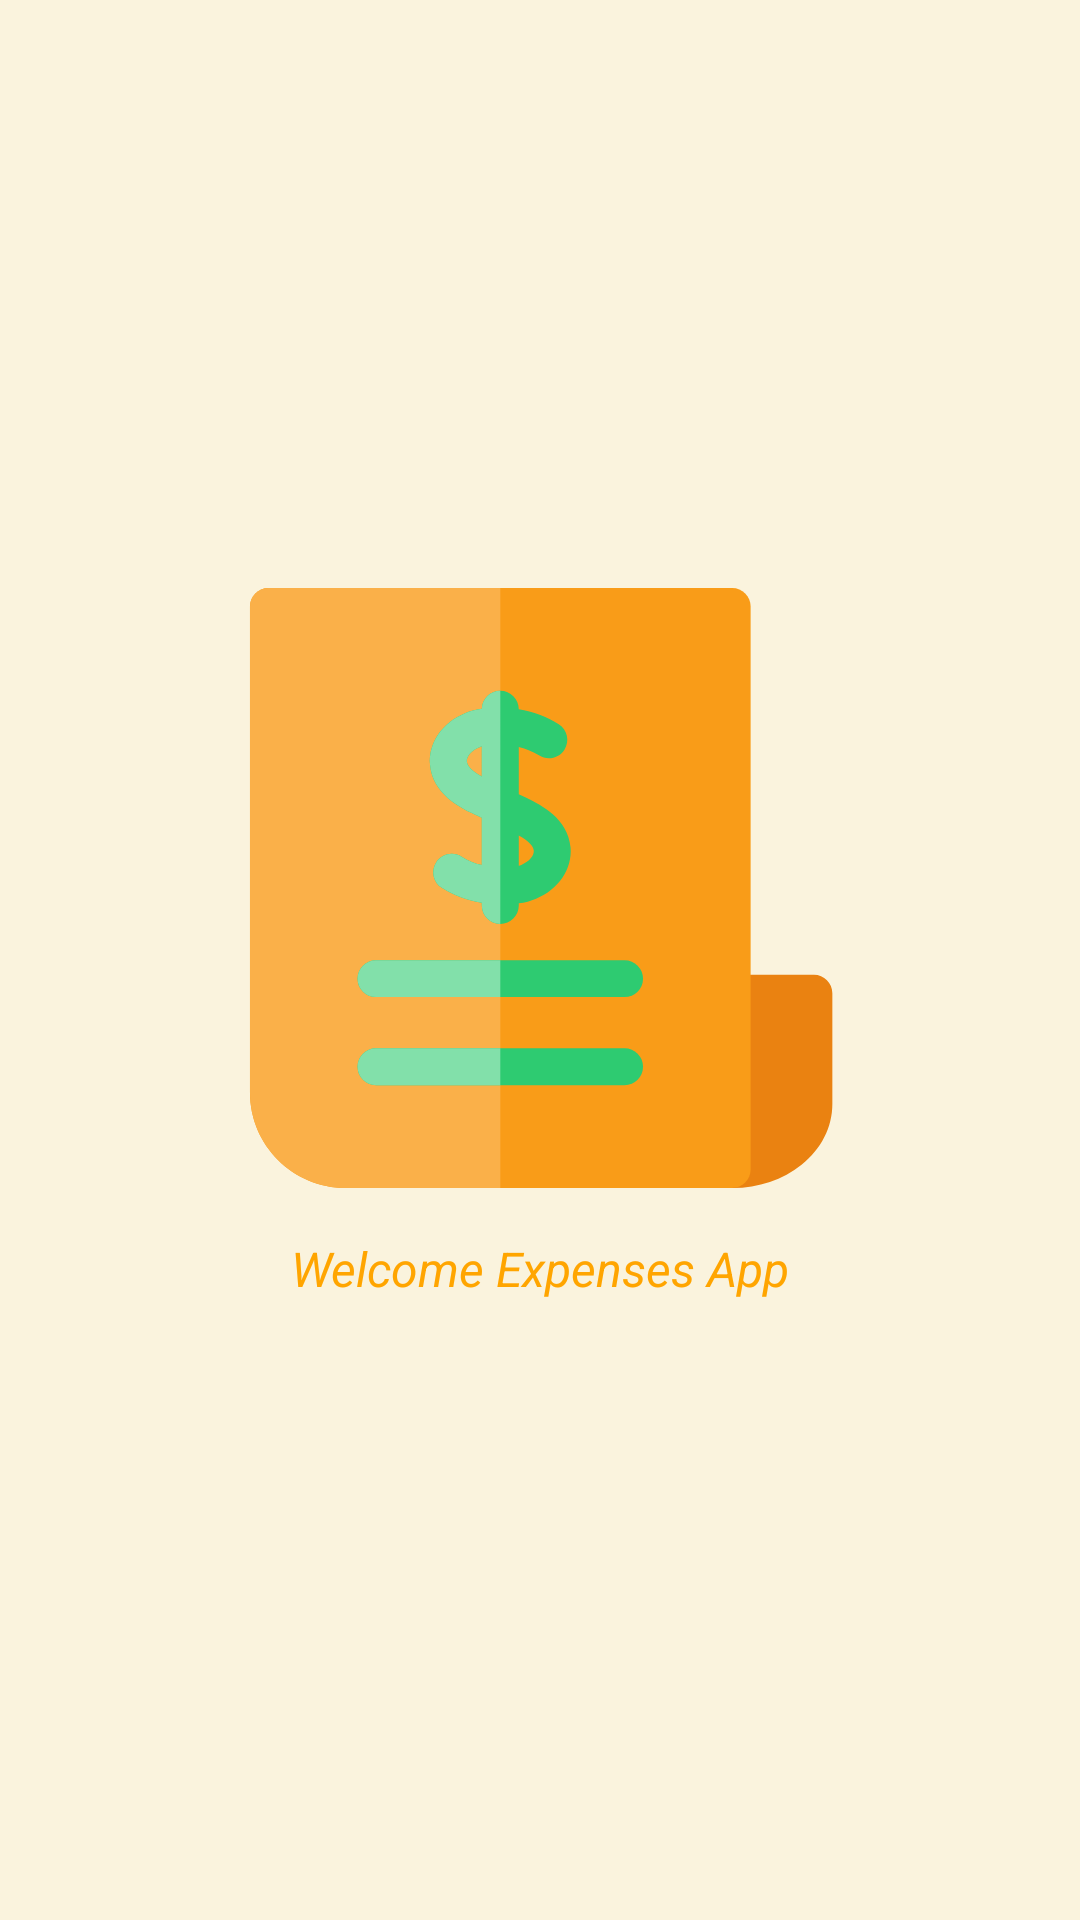

Here is an Android app screen rendered from its layout file. Give the layout XML and the strings, colors and styles it references.
<!-- AndroidManifest.xml: activity theme Theme.Design.Light.NoActionBar -->
<!-- res/layout/activity_splash_screen.xml -->
<?xml version="1.0" encoding="utf-8"?>
<androidx.constraintlayout.widget.ConstraintLayout xmlns:android="http://schemas.android.com/apk/res/android"
    xmlns:app="http://schemas.android.com/apk/res-auto"
    xmlns:tools="http://schemas.android.com/tools"
    android:layout_width="match_parent"
    android:layout_height="match_parent"
    tools:context=".SplashScreenActivity"
    android:background="@color/pink"
    >

    <ImageView
        android:id="@+id/iv_splashScreen"
        android:layout_width="200dp"
        android:layout_height="wrap_content"
        android:layout_marginBottom="48dp"
        android:src="@drawable/ic_splashscreen"
        app:layout_constraintBottom_toBottomOf="parent"
        app:layout_constraintEnd_toEndOf="parent"
        app:layout_constraintStart_toStartOf="parent"
        app:layout_constraintTop_toTopOf="parent" />

    <TextView
        android:id="@+id/ss_textView"
        android:layout_width="wrap_content"
        android:layout_height="wrap_content"
        android:layout_below="@+id/iv_splashScreen"
        android:layout_marginTop="16dp"
        android:text="Welcome Expenses App"
        android:textAlignment="center"
        android:textColor="@color/orange"
        android:textSize="16dp"
        android:textStyle="italic"
        app:layout_constraintEnd_toEndOf="parent"
        app:layout_constraintStart_toStartOf="parent"
        app:layout_constraintTop_toBottomOf="@+id/iv_splashScreen" />


</androidx.constraintlayout.widget.ConstraintLayout>
<!-- resources referenced by this layout -->
<resources>
  <color name="orange">#FFA500</color>
  <color name="pink">#FAF3DD</color>
  <!-- drawable ic_splashscreen: vector/xml drawable (drawable, 3792 chars, omitted) -->
</resources>
